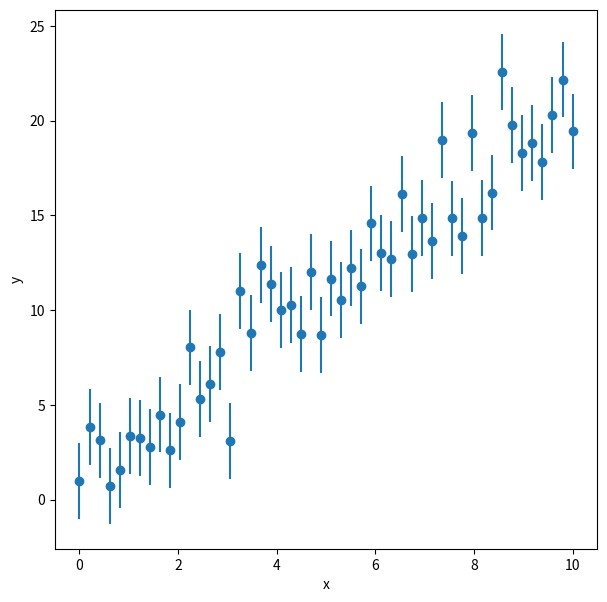
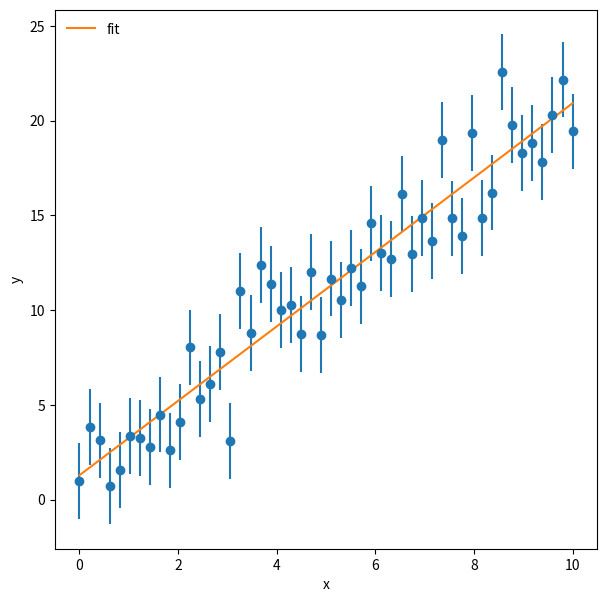
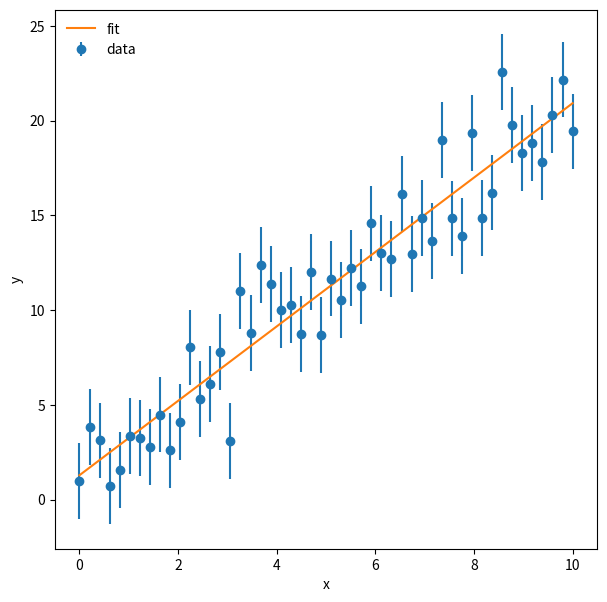
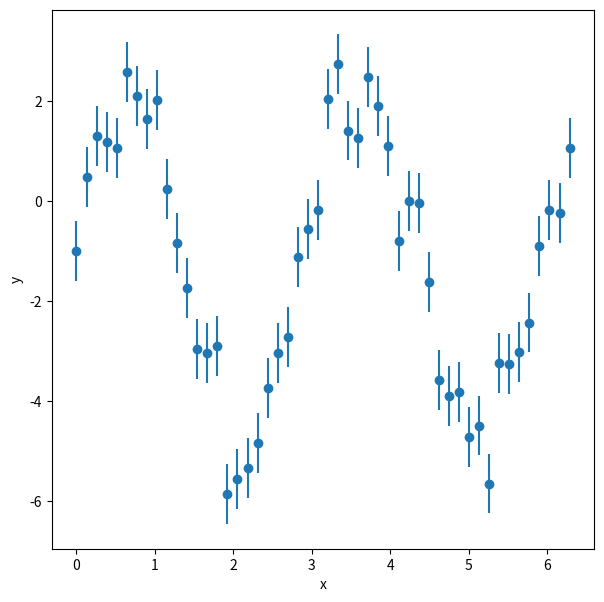
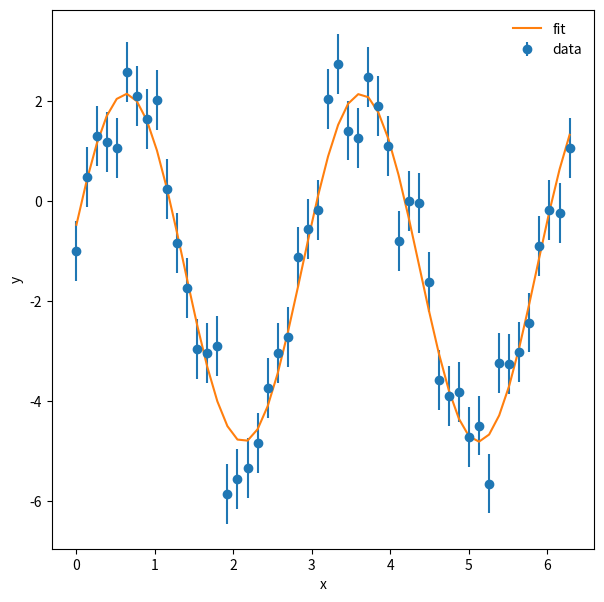

Python code for these plots, in order:
%matplotlib inline
import matplotlib.pyplot as plt
import numpy as np

#set a random number seed
np.random.seed(119)

#set number of data points
npoints = 50

#set x
x = np.linspace(0,10.,npoints)

#set slope, intercept, and scatter rms
m = 2.0 # slopes
b = 1.0 # intercept
sigma = 2.0 #RMS scatter in the noise

#generate the points
y = m*x + b + np.random.normal(scale=sigma, size=npoints)
y_err = np.full(npoints,sigma)


f = plt.figure(figsize=(7,7))
plt.errorbar(x,y,sigma,fmt='o')
plt.xlabel('x')
plt.ylabel('y')

m_fit, b_fit = np.poly1d(np.polyfit(x,y,1,w=1./y_err)) #weighted linear fit
print(m_fit, b_fit)
y_fit = m_fit * x + b_fit

f = plt.figure(figsize=(7,7))
plt.errorbar(x,y,sigma,fmt='o')
plt.plot(x,y_fit,label='fit')
plt.xlabel('x')
plt.ylabel('y')
plt.legend(loc=2,frameon=False)


#import omptimize from scipy
from scipy import optimize

#define a function to fit
def f_line(x, m, b):
    return m*x + b

#perform the fit
params, params_cov = optimize.curve_fit(f_line,x,y,sigma=y_err)

m_fit_s = params[0]
b_fit_s = params[1]

print(m_fit_s,b_fit_s)

f = plt.figure(figsize=(7,7))
plt.errorbar(x,y,sigma,fmt='o',label='data')
plt.plot(x,y_fit,label='fit')
#plt.plot(x,m_fit_s*x + b_fit_s,label='fit using scipy')

plt.xlabel('x')
plt.ylabel('y')
plt.legend(loc=2,frameon=False)

# redefine x and y
npoints = 50
x = np.linspace(0., 2*np.pi, npoints)

#make a complicated function
a = 3.4
b = 2.1
c = 0.27
d = -1.3
sig = 0.6

y = a*np.sin(b*x + c) + d + np.random.normal(scale=sig,size=npoints)
y_err = np.full(npoints,sig)

f = plt.figure(figsize=(7,7))
plt.errorbar(x,y,yerr=y_err,fmt='o')
plt.xlabel('x')
plt.ylabel('y')

# import optimize from scipy
from scipy import optimize

#define the function to fit
def f_curve(x, a, b, c, d):
    return a* np.sin(b*x + c) + d

#perform the fit
params, params_cov = optimize.curve_fit(f_curve,x,y,sigma=y_err,p0=[1.,2.,0.1,-0.1])

a_fit = params[0]
b_fit = params[1]
c_fit = params[2]
d_fit = params[3]

print(a_fit, b_fit, c_fit, d_fit)

y_fit = a_fit * np.sin(b_fit * x + c_fit) + d_fit

f = plt.figure(figsize=(7,7))
plt.errorbar(x,y,yerr=y_err,fmt='o',label='data')
plt.plot(x,y_fit,label='fit')

plt.xlabel('x')
plt.ylabel('y')
plt.legend(loc=0,frameon=False)

